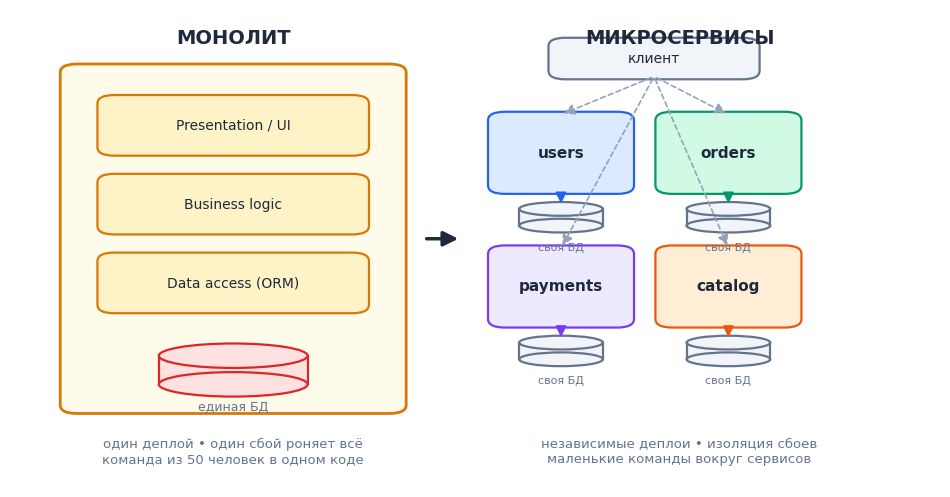

Write Python code to recreate this figure. (Note: this script raises an exception after producing the figure.)
import matplotlib
matplotlib.use("Agg")
import matplotlib.pyplot as plt
from matplotlib.patches import FancyBboxPatch, FancyArrowPatch, Circle

OUT = "/workspace/course/images"

plt.rcParams["font.family"] = "DejaVu Sans"

# ---- Modern flat palette ----
BG      = "#ffffff"
INK     = "#1e293b"   # main text
MUTED   = "#64748b"   # secondary text
LINE    = "#94a3b8"   # neutral arrows

BLUE    = "#2563eb"; BLUE_F   = "#dbeafe"; BLUE_S   = "#bfdbfe"
GREEN   = "#059669"; GREEN_F  = "#d1fae5"; GREEN_S  = "#a7f3d0"
ORANGE  = "#ea580c"; ORANGE_F = "#ffedd5"; ORANGE_S = "#fed7aa"
RED     = "#dc2626"; RED_F    = "#fee2e2"; RED_S    = "#fecaca"
PURPLE  = "#7c3aed"; PURPLE_F = "#ede9fe"; PURPLE_S = "#ddd6fe"
TEAL    = "#0d9488"; TEAL_F   = "#ccfbf1"; TEAL_S   = "#99f6e4"
AMBER   = "#d97706"; AMBER_F  = "#fef3c7"; AMBER_S  = "#fde68a"
GRAY_F  = "#f1f5f9"; GRAY_S   = "#e2e8f0"


def box(ax, x, y, w, h, text="", fc="#dbeafe", ec="#2563eb", fs=10.5, lw=1.6,
        bold=False, r=0.018, tc=None, va="center"):
    p = FancyBboxPatch((x, y), w, h,
                       boxstyle=f"round,pad=0.006,rounding_size={r}",
                       fc=fc, ec=ec, lw=lw, mutation_scale=1)
    ax.add_patch(p)
    if text:
        ax.text(x + w/2, y + h/2, text, ha="center", va=va, fontsize=fs,
                color=tc or INK, weight="bold" if bold else "normal",
                linespacing=1.35)
    return p


def cyl(ax, cx, cy, w, h, label="", fc=GREEN_F, ec=GREEN, fs=9):
    """Small database cylinder."""
    from matplotlib.patches import Ellipse
    e1 = Ellipse((cx, cy + h/2), w, w*0.32, fc=fc, ec=ec, lw=1.6)
    e2 = Ellipse((cx, cy - h/2), w, w*0.32, fc=fc, ec=ec, lw=1.6)
    rect = plt.Rectangle((cx - w/2, cy - h/2), w, h, fc=fc, ec="none")
    ax.add_patch(rect); ax.add_patch(e2); ax.add_patch(e1)
    ax.plot([cx - w/2, cx - w/2], [cy - h/2, cy + h/2], color=ec, lw=1.6)
    ax.plot([cx + w/2, cx + w/2], [cy - h/2, cy + h/2], color=ec, lw=1.6)
    if label:
        ax.text(cx, cy - h/2 - 0.035, label, ha="center", va="top",
                fontsize=fs, color=MUTED)


def arrow(ax, x1, y1, x2, y2, color=LINE, style="-|>", ls="-", lw=1.8, ms=16):
    a = FancyArrowPatch((x1, y1), (x2, y2), arrowstyle=style,
                        mutation_scale=ms, color=color, lw=lw, linestyle=ls,
                        shrinkA=2, shrinkB=2)
    ax.add_patch(a)
    return a


def lbl(ax, x, y, text, fs=9, color=MUTED, ha="center", style="normal", weight="normal"):
    ax.text(x, y, text, fontsize=fs, color=color, ha=ha, va="center",
            style=style, weight=weight)


def title(ax, x, y, text, fs=13, color=INK):
    ax.text(x, y, text, fontsize=fs, color=color, ha="center", va="center",
            weight="bold")


def new_ax(figsize=(11, 6)):
    fig, ax = plt.subplots(figsize=figsize)
    ax.set_xlim(0, 1); ax.set_ylim(0, 1)
    ax.axis("off")
    fig.patch.set_facecolor(BG)
    return fig, ax


def save(fig, name):
    fig.savefig(f"{OUT}/{name}", dpi=180, bbox_inches="tight",
                facecolor=BG, pad_inches=0.15)
    plt.close(fig)


# ============================================================
# 1. Monolith vs Microservices
# ============================================================
fig, ax = new_ax((12, 6.2))

# Left: monolith
title(ax, 0.24, 0.94, "МОНОЛИТ", 14)
box(ax, 0.06, 0.16, 0.36, 0.72, "", fc="#fffbeb", ec=AMBER, lw=2)
mods = [("Presentation / UI", 0.70), ("Business logic", 0.535), ("Data access (ORM)", 0.37)]
for t, y in mods:
    box(ax, 0.10, y, 0.28, 0.115, t, fc=AMBER_F, ec=AMBER, fs=10)
cyl(ax, 0.24, 0.245, 0.16, 0.06, "единая БД", fc=RED_F, ec=RED, fs=9)
lbl(ax, 0.24, 0.075, "один деплой • один сбой роняет всё\nкоманда из 50 человек в одном коде", 9.5)

# Right: microservices
title(ax, 0.72, 0.94, "МИКРОСЕРВИСЫ", 14)
svcs = [("users", BLUE, BLUE_F), ("orders", GREEN, GREEN_F),
        ("payments", PURPLE, PURPLE_F), ("catalog", ORANGE, ORANGE_F)]
pos = [(0.52, 0.62), (0.70, 0.62), (0.52, 0.34), (0.70, 0.34)]
for (name, ec, fc), (x, y) in zip(svcs, pos):
    box(ax, x, y, 0.145, 0.16, name, fc=fc, ec=ec, fs=11, bold=True)
    cyl(ax, x + 0.0725, y - 0.055, 0.09, 0.035, "своя БД", fc=GRAY_F, ec=MUTED, fs=8)
    arrow(ax, x + 0.0725, y, x + 0.0725, y - 0.032, color=ec, lw=1.4)
# client on top
box(ax, 0.585, 0.86, 0.215, 0.075, "клиент", fc=GRAY_F, ec=MUTED, fs=10)
for x, y in pos:
    arrow(ax, 0.6925, 0.86, x + 0.0725, y + 0.16, color=LINE, lw=1.2, ls=(0,(3,2)))
lbl(ax, 0.72, 0.075, "независимые деплои • изоляция сбоев\nмаленькие команды вокруг сервисов", 9.5)

arrow(ax, 0.445, 0.52, 0.485, 0.52, color=INK, lw=2.5, ms=22)
save(fig, "01_monolith_vs_microservices.png")

# ============================================================
# 2. Sync vs Async communication
# ============================================================
fig, ax = new_ax((12, 6))

title(ax, 0.25, 0.93, "СИНХРОННЫЙ REST/gRPC", 12)
box(ax, 0.06, 0.60, 0.13, 0.11, "Order", fc=GREEN_F, ec=GREEN, bold=True)
box(ax, 0.24, 0.60, 0.13, 0.11, "Payment", fc=PURPLE_F, ec=PURPLE, bold=True)
box(ax, 0.06, 0.34, 0.13, 0.11, "Inventory", fc=BLUE_F, ec=BLUE, bold=True)
arrow(ax, 0.19, 0.675, 0.24, 0.675, color=INK)
lbl(ax, 0.215, 0.72, "POST /pay", 8.5)
arrow(ax, 0.125, 0.60, 0.125, 0.45, color=INK)
lbl(ax, 0.155, 0.53, "GET stock", 8.5, ha="left")
lbl(ax, 0.185, 0.20, "отвечает только когда все ответы получены\nзадержка = сумма задержек цепочки", 9)

title(ax, 0.74, 0.93, "АСИНХРОННЫЙ БРОКЕР СООБЩЕНИЙ", 12)
box(ax, 0.52, 0.62, 0.12, 0.11, "Order\n(producer)", fc=GREEN_F, ec=GREEN, fs=9, bold=True)
box(ax, 0.68, 0.55, 0.17, 0.25, "брокер\n(Kafka / RabbitMQ)", fc=AMBER_F, ec=AMBER, fs=9.5, bold=True)
box(ax, 0.90, 0.70, 0.085, 0.09, "Payment", fc=PURPLE_F, ec=PURPLE, fs=8)
box(ax, 0.90, 0.57, 0.085, 0.09, "Shipping", fc=BLUE_F, ec=BLUE, fs=8)
box(ax, 0.90, 0.44, 0.085, 0.09, "Email", fc=ORANGE_F, ec=ORANGE, fs=8)
arrow(ax, 0.64, 0.675, 0.68, 0.675, color=INK)
lbl(ax, 0.66, 0.715, "event:", 8); lbl(ax, 0.66, 0.645, "order.created", 7.5, color=GREEN)
for yy in (0.745, 0.615, 0.485):
    arrow(ax, 0.85, 0.675 if yy==0.745 else (0.675 if yy==0.615 else 0.675), 0.90, yy, color=LINE, lw=1.3)
lbl(ax, 0.735, 0.20, "producer не ждёт consumers\nкаждый подписчик читает сам, темп свой", 9)

# latency comparison bars
ax.text(0.06, 0.155, "СРАВНЕНИЕ ЗАДЕРЖКИ", fontsize=9.5, color=MUTED, weight="bold", ha="left")
# sync: sequential chain of colored segments
xb = 0.06
for lab, d, c in [("order", 0.05, GREEN), ("payment", 0.13, PURPLE), ("stock", 0.08, BLUE)]:
    ax.add_patch(FancyBboxPatch((xb, 0.10), d, 0.028, boxstyle="round,pad=0.002",
                                fc=c, ec=c, alpha=0.9))
    xb += d + 0.004
lbl(ax, 0.36, 0.114, "= 320 мс до ответа клиенту", 8.5, color=INK, ha="left")
# async: short publish + parallel background
ax.add_patch(FancyBboxPatch((0.06, 0.045), 0.03, 0.028, boxstyle="round,pad=0.002",
                            fc=GREEN, ec=GREEN, alpha=0.9))
for i, (d, c) in enumerate([(0.10, PURPLE), (0.07, BLUE)]):
    ax.add_patch(FancyBboxPatch((0.098, 0.055 - i*0.012), d, 0.009,
                                boxstyle="round,pad=0.001", fc=c, ec=c, alpha=0.75))
lbl(ax, 0.215, 0.058, "= 60 мс до ответа, остальное — в фоне", 8.5, color=INK, ha="left")
save(fig, "02_sync_async_communication.png")

# ============================================================
# 3. API Gateway
# ============================================================
fig, ax = new_ax((11, 6.5))
box(ax, 0.05, 0.78, 0.13, 0.09, "Web", fc=GRAY_F, ec=MUTED, bold=True)
box(ax, 0.05, 0.66, 0.13, 0.09, "Mobile", fc=GRAY_F, ec=MUTED, bold=True)
box(ax, 0.05, 0.54, 0.13, 0.09, "Партнёры", fc=GRAY_F, ec=MUTED, bold=True)

gw_x, gw_y, gw_w, gw_h = 0.30, 0.40, 0.26, 0.48
box(ax, gw_x, gw_y, gw_w, gw_h, "", fc=BLUE_F, ec=BLUE, lw=2.2)
title(ax, gw_x + gw_w/2, 0.855, "API GATEWAY", 12, BLUE)
steps = ["аутентификация (JWT)", "rate limiting", "роутинг /path → сервис", "ретраи, таймауты", "логирование запросов"]
for i, s in enumerate(steps):
    box(ax, gw_x+0.025, 0.755 - i*0.075, gw_w-0.05, 0.055, s, fc="white", ec=BLUE, fs=9)

for yy in (0.825, 0.705, 0.585):
    arrow(ax, 0.18, yy, gw_x, (yy+0.62)/2 if yy!=0.585 else 0.52, color=LINE, lw=1.5)

backends = [("users", GREEN, GREEN_F, 0.78), ("orders", PURPLE, PURPLE_F, 0.62),
            ("payments", ORANGE, ORANGE_S, 0.46), ("catalog", TEAL, TEAL_F, 0.30)]
for name, ec, fc, y in backends:
    box(ax, 0.72, y, 0.16, 0.09, name, fc=fc, ec=ec, bold=True)
    arrow(ax, gw_x+gw_w, 0.64, 0.72, y+0.045, color=ec, lw=1.6)

box(ax, 0.72, 0.10, 0.16, 0.09, "лицензионный /\nвнутренний API", fc=GRAY_F, ec=MUTED, fs=8.5)
lbl(ax, 0.43, 0.16, "single entry point:\nклиенты не знают топологию внутри", 9.5, ha="left")
lbl(ax, 0.30, 0.05, "минус: gateway может стать «умным» монолитом — держите в нём только сетевые функции", 9, color=RED)
save(fig, "03_api_gateway.png")

# ============================================================
# 4. Service Discovery
# ============================================================
fig, ax = new_ax((11, 6.2))
box(ax, 0.38, 0.74, 0.24, 0.14, "", fc=PURPLE_F, ec=PURPLE, lw=2)
title(ax, 0.50, 0.845, "РЕЕСТР (registry)", 11, PURPLE)
reg = ["users-svc → 10.0.1.4:8080", "users-svc → 10.0.2.9:8080", "orders-svc → 10.0.3.2:8080"]
for i, r in enumerate(reg):
    lbl(ax, 0.50, 0.80 - i*0.028, r, 8.5, color=INK)

svc_data = [("users A", 0.06, 0.45, GREEN), ("users B", 0.06, 0.28, GREEN),
            ("orders C", 0.86, 0.45, BLUE), ("caller", 0.44, 0.10, ORANGE)]
for name, x, y, c in svc_data:
    box(ax, x, y, 0.12, 0.09, name, fc="white", ec=c, lw=2, bold=True)
    arrow(ax, x+0.06, y+0.09, 0.50 if x < 0.3 else (0.44 if x>0.5 else 0.50), 0.74,
          color=c, ls=(0,(4,2)), lw=1.3)
lbl(ax, 0.10, 0.56, "heartbeat каждые 5 с", 8.5, color=MUTED)
lbl(ax, 0.90, 0.56, "registration", 8.5, color=MUTED)

arrow(ax, 0.56, 0.145, 0.86, 0.25, color=ORANGE, lw=2)
lbl(ax, 0.74, 0.22, "lookup + балансировка", 9, color=ORANGE)
arrow(ax, 0.44, 0.145, 0.18, 0.30, color=INK, lw=2)
lbl(ax, 0.24, 0.20, "прямой вызов 10.0.1.4:8080", 9)

lbl(ax, 0.50, 0.02, "вышел users B → heartbeat пропал → реестр исключил инстанс → новые запросы идут только на A", 9, color=RED)
save(fig, "04_service_discovery.png")

# ============================================================
# 5. Saga orchestration
# ============================================================
fig, ax = new_ax((12, 6.2))
box(ax, 0.38, 0.78, 0.24, 0.12, "SAGA ORCHESTRATOR", fc=AMBER_F, ec=AMBER, bold=True, fs=11)
steps = [("1. create order", GREEN, 0.05), ("2. reserve stock", BLUE, 0.27),
         ("3. charge card", PURPLE, 0.49), ("4. ship", ORANGE, 0.71)]
for name, c, x in steps:
    box(ax, x, 0.45, 0.19, 0.10, name.split(". ",1)[1], fc="white", ec=c, lw=2, bold=True, fs=10)
    lbl(ax, x+0.095, 0.575, name.split(".")[0], 9, color=c, weight="bold")
    arrow(ax, x+0.095, 0.78, x+0.095, 0.55, color=AMBER, lw=1.4)
    arrow(ax, x+0.095, 0.45, x+0.095, 0.38, color=c, lw=1.4, style="-|>")
    lbl(ax, x+0.095, 0.345, "ok", 8.5, color=GREEN)

# failure path
box(ax, 0.49, 0.17, 0.19, 0.09, "ОТКАЗ оплаты", fc=RED_F, ec=RED, bold=True, fs=9.5)
arrow(ax, 0.585, 0.38, 0.585, 0.26, color=RED, lw=2)
comp = [("C1: отменить заказ", 0.05), ("C2: вернуть stock", 0.27)]
for name, x in comp:
    box(ax, x, 0.17, 0.19, 0.09, name, fc=GRAY_F, ec=RED, fs=8.5)
    arrow(ax, 0.49, 0.215, x+0.19, 0.215, color=RED, ls=(0,(3,2)), lw=1.3)
lbl(ax, 0.60, 0.09, "компенсации выполняются в обратном порядке;\nитоговое состояние согласовано eventual consistency", 9, color=MUTED)
save(fig, "05_saga_orchestration.png")

# ============================================================
# 6. Circuit breaker states
# ============================================================
fig, ax = new_ax((10.5, 6))
nodes = {"CLOSED": (0.14, 0.55, GREEN, GREEN_F),
         "OPEN":   (0.55, 0.82, RED, RED_F),
         "HALF-\nOPEN": (0.55, 0.30, AMBER, AMBER_F)}
for name, (x, y, c, fc) in nodes.items():
    box(ax, x, y, 0.20, 0.14, name, fc=fc, ec=c, lw=2.5, bold=True, fs=11)

arrow(ax, 0.34, 0.66, 0.55, 0.84, color=RED, lw=2)
lbl(ax, 0.40, 0.79, "fail% > порога", 8.5, color=RED)
arrow(ax, 0.65, 0.82, 0.65, 0.44, color=AMBER, lw=2)
lbl(ax, 0.70, 0.63, "таймер истёк", 8.5, color=AMBER, ha="left")
arrow(ax, 0.55, 0.34, 0.24, 0.55, color=GREEN, lw=2)
lbl(ax, 0.33, 0.40, "тест прошёл", 8.5, color=GREEN)
arrow(ax, 0.65, 0.30, 0.65, 0.18, color=RED, lw=1.6)
lbl(ax, 0.70, 0.15, "тест упал → снова OPEN", 8.5, color=RED, ha="left")

box(ax, 0.83, 0.55, 0.15, 0.14, "fallback:\nкэш /\nнейтральное\nзначение", fc=GRAY_F, ec=MUTED, fs=8.5)
arrow(ax, 0.75, 0.86, 0.90, 0.69, color=MUTED, lw=1.5)
lbl(ax, 0.85, 0.80, "пока OPEN", 8.5)

lbl(ax, 0.5, 0.04, "CLOSED — идёт трафик и сбор статистики • OPEN — вызовы блокируются мгновенно,\n downstream отдыхает • HALF-OPEN — пропускаем несколько тестовых запросов", 9, color=MUTED)
save(fig, "06_circuit_breaker.png")

# ============================================================
# 7. Event-driven with outbox
# ============================================================
fig, ax = new_ax((12, 6.2))
box(ax, 0.05, 0.55, 0.22, 0.30, "", fc=GREEN_F, ec=GREEN, lw=2)
title(ax, 0.16, 0.82, "orders-service", 10.5, GREEN)
box(ax, 0.07, 0.60, 0.085, 0.12, "таблица\norders", fc="white", ec=GREEN, fs=8.5)
box(ax, 0.17, 0.60, 0.085, 0.12, "outbox\ntable", fc=AMBER_F, ec=AMBER, fs=8.5)
lbl(ax, 0.16, 0.50, "один local ACID-транзакт", 8.5)

box(ax, 0.34, 0.60, 0.13, 0.11, "relay /\ndebezium", fc=GRAY_F, ec=MUTED, fs=8.5)
arrow(ax, 0.27, 0.655, 0.34, 0.655, color=AMBER, lw=2)

box(ax, 0.53, 0.55, 0.20, 0.22, "Kafka topic\norder-events", fc=PURPLE_F, ec=PURPLE, lw=2, bold=True, fs=10)
arrow(ax, 0.47, 0.655, 0.53, 0.655, color=INK, lw=2)

subs = [("payments", 0.78, BLUE), ("shipping", 0.62, TEAL), ("analytics", 0.46, ORANGE)]
for name, y, c in subs:
    box(ax, 0.80, y, 0.15, 0.09, name, fc="white", ec=c, lw=2, bold=True, fs=9.5)
    arrow(ax, 0.73, 0.66, 0.80, y+0.045, color=c, lw=1.6)
lbl(ax, 0.875, 0.40, "consumer groups", 8.5)

box(ax, 0.53, 0.18, 0.20, 0.12, "DLQ\norder-events.dead", fc=RED_F, ec=RED, fs=8.5)
arrow(ax, 0.875, 0.62, 0.73, 0.26, color=RED, ls=(0,(3,2)), lw=1.4)
lbl(ax, 0.84, 0.33, "после N ретраев", 8.5, color=RED)

lbl(ax, 0.16, 0.06, "почему outbox: запись в БД и в брокер — разные системы,\nбез outbox событие может «потеряться» при падении между commit и publish", 9, color=MUTED)
save(fig, "07_event_driven.png")

# ============================================================
# 8. Strangler Fig migration
# ============================================================
fig, ax = new_ax((11.5, 6))
box(ax, 0.05, 0.30, 0.30, 0.45, "ЛЕГАСИ-МОНОЛИТ", fc=GRAY_F, ec=MUTED, lw=2, bold=True, fs=11)
inner = ["users", "orders", "payments", "catalog", "search"]
for i, m in enumerate(inner):
    fade = i >= 3
    box(ax, 0.08, 0.62 - i*0.075, 0.24, 0.055, m + (" ✓ вынесен" if fade else ""),
        fc=RED_F if not fade else "white", ec=RED if not fade else GREEN, fs=8.5)

box(ax, 0.42, 0.44, 0.14, 0.18, "ROUTER /\ngateway", fc=BLUE_F, ec=BLUE, lw=2.2, bold=True, fs=9.5)
box(ax, 0.68, 0.66, 0.16, 0.09, "catalog-svc", fc=GREEN_F, ec=GREEN, bold=True, fs=9.5)
box(ax, 0.68, 0.50, 0.16, 0.09, "search-svc", fc=GREEN_F, ec=GREEN, bold=True, fs=9.5)
box(ax, 0.68, 0.34, 0.16, 0.09, "users-svc", fc=TEAL_F, ec=TEAL, bold=True, fs=9.5)

arrow(ax, 0.20, 0.78, 0.42, 0.57, color=INK, lw=2)
lbl(ax, 0.27, 0.72, "весь трафик", 8.5)
arrow(ax, 0.49, 0.44, 0.35, 0.35, color=MUTED, lw=1.8)
lbl(ax, 0.40, 0.27, "остатки", 8.5)
for y in (0.705, 0.545, 0.385):
    arrow(ax, 0.56, 0.53, 0.68, y, color=GREEN, lw=1.6)

lbl(ax, 0.50, 0.90, "шаги: 1) router перед монолитом → 2) перенос функций по одной → 3) dual-write/миграция данных → 4) монолит гаснет", 9.5, color=MUTED)
lbl(ax, 0.50, 0.06, "главный риск: «вечная миграция» — фиксируйте критерий готовности каждого этапа до старта", 9.5, color=RED)
save(fig, "08_strangler_fig.png")

# ============================================================
# 9. Observability three pillars
# ============================================================
fig, ax = new_ax((12, 6))
pillars = [
    ("МЕТРИКИ", BLUE, BLUE_F, "числа во времени\nlatency P99, RPS, error rate\n→ Prometheus + Grafana"),
    ("ТРЕЙСЫ", PURPLE, PURPLE_F, "путь одного запроса\nсквозь все сервисы\n→ OpenTelemetry + Jaeger"),
    ("ЛОГИ", TEAL, TEAL_F, "события с context\ntrace_id в каждой строке\n→ Loki / ELK"),
]
for (t, c, fc, body), x in zip(pillars, (0.05, 0.38, 0.71)):
    box(ax, x, 0.55, 0.24, 0.30, "", fc=fc, ec=c, lw=2)
    title(ax, x+0.12, 0.80, t, 12, c)
    lbl(ax, x+0.12, 0.655, body, 9)

box(ax, 0.30, 0.18, 0.40, 0.16, "CORRELATION\ntrace_id склеивает три столпа:\nметрика аномальная → трейс нашёл сервис → лог дал причину",
    fc=AMBER_F, ec=AMBER, fs=9, bold=False)
for x in (0.17, 0.50, 0.83):
    arrow(ax, x, 0.55, 0.50, 0.34, color=AMBER, lw=1.6)

lbl(ax, 0.50, 0.05, "USE-методика для ресурсов (Utilization/Saturation/Errors) и RED для сервисов (Rate/Errors/Duration)", 9, color=MUTED)
save(fig, "09_observability.png")

# ============================================================
# 10. Kubernetes deployment
# ============================================================
fig, ax = new_ax((12, 6.2))
box(ax, 0.04, 0.42, 0.11, 0.10, "User", fc=GRAY_F, ec=MUTED, fs=9)
box(ax, 0.20, 0.42, 0.12, 0.10, "Ingress", fc=BLUE_F, ec=BLUE, bold=True, fs=9.5)
arrow(ax, 0.15, 0.47, 0.20, 0.47, color=INK)

box(ax, 0.39, 0.20, 0.58, 0.65, "", fc="#f8fafc", ec=INK, lw=2)
title(ax, 0.68, 0.81, "Kubernetes cluster", 11)
svc_defs = [("Service users", 0.66, GREEN, GREEN_F), ("Service orders", 0.45, PURPLE, PURPLE_F)]
for name, y, c, fc in svc_defs:
    box(ax, 0.42, y, 0.14, 0.08, name, fc="white", ec=c, fs=8.5, bold=True)
    for j in range(3):
        px = 0.60 + j*0.115
        box(ax, px, y-0.01, 0.09, 0.10, f"pod-{j+1}", fc=fc, ec=c, fs=8)
        arrow(ax, 0.56, y+0.04, px, y+0.04, color=c, lw=1.2)
arrow(ax, 0.32, 0.47, 0.42, 0.70, color=BLUE, lw=1.6)
arrow(ax, 0.32, 0.47, 0.42, 0.49, color=PURPLE, lw=1.6)

lbl(ax, 0.68, 0.27, "replicas + readiness/liveness probes\nrolling update: новый pod готов → старый получает SIGTERM", 9, color=MUTED)
box(ax, 0.39, 0.04, 0.58, 0.09, "CI/CD: build image → push registry → ArgoCD синхронизирует манифесты (GitOps)",
    fc=AMBER_F, ec=AMBER, fs=9)
save(fig, "10_kubernetes.png")

print("done")
